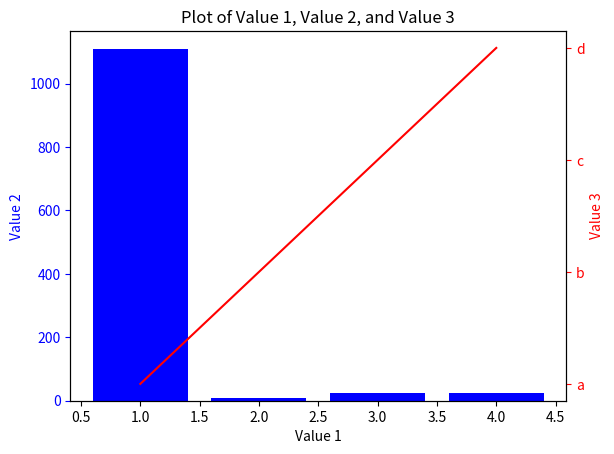

Write the Python code that produced this figure.
import matplotlib.pyplot as plt

# Data extracted from the LaTeX table
data = [
    {'value1': 1, 'value2': 1110.1, 'value3': 'a'},
    {'value1': 2, 'value2': 10.1, 'value3': 'b'},
    {'value1': 3, 'value2': 23.113231, 'value3': 'c'},
    {'value1': 4, 'value2': 25.113231, 'value3': 'd'},
]

# Separate data into individual lists
value1 = [d['value1'] for d in data]
value2 = [d['value2'] for d in data]
value3 = [d['value3'] for d in data]

# Create a bar plot for Value 1 and Value 2
fig, ax1 = plt.subplots()
ax1.bar(value1, value2, color='b')
ax1.set_xlabel('Value 1')
ax1.set_ylabel('Value 2', color='b')
ax1.tick_params('y', colors='b')

# Create a second y-axis to display Value 3
ax2 = ax1.twinx()
ax2.plot(value1, value3, 'r-')
ax2.set_ylabel('Value 3', color='r')
ax2.tick_params('y', colors='r')

# Set the plot title and show the plot
plt.title('Plot of Value 1, Value 2, and Value 3')
plt.show()